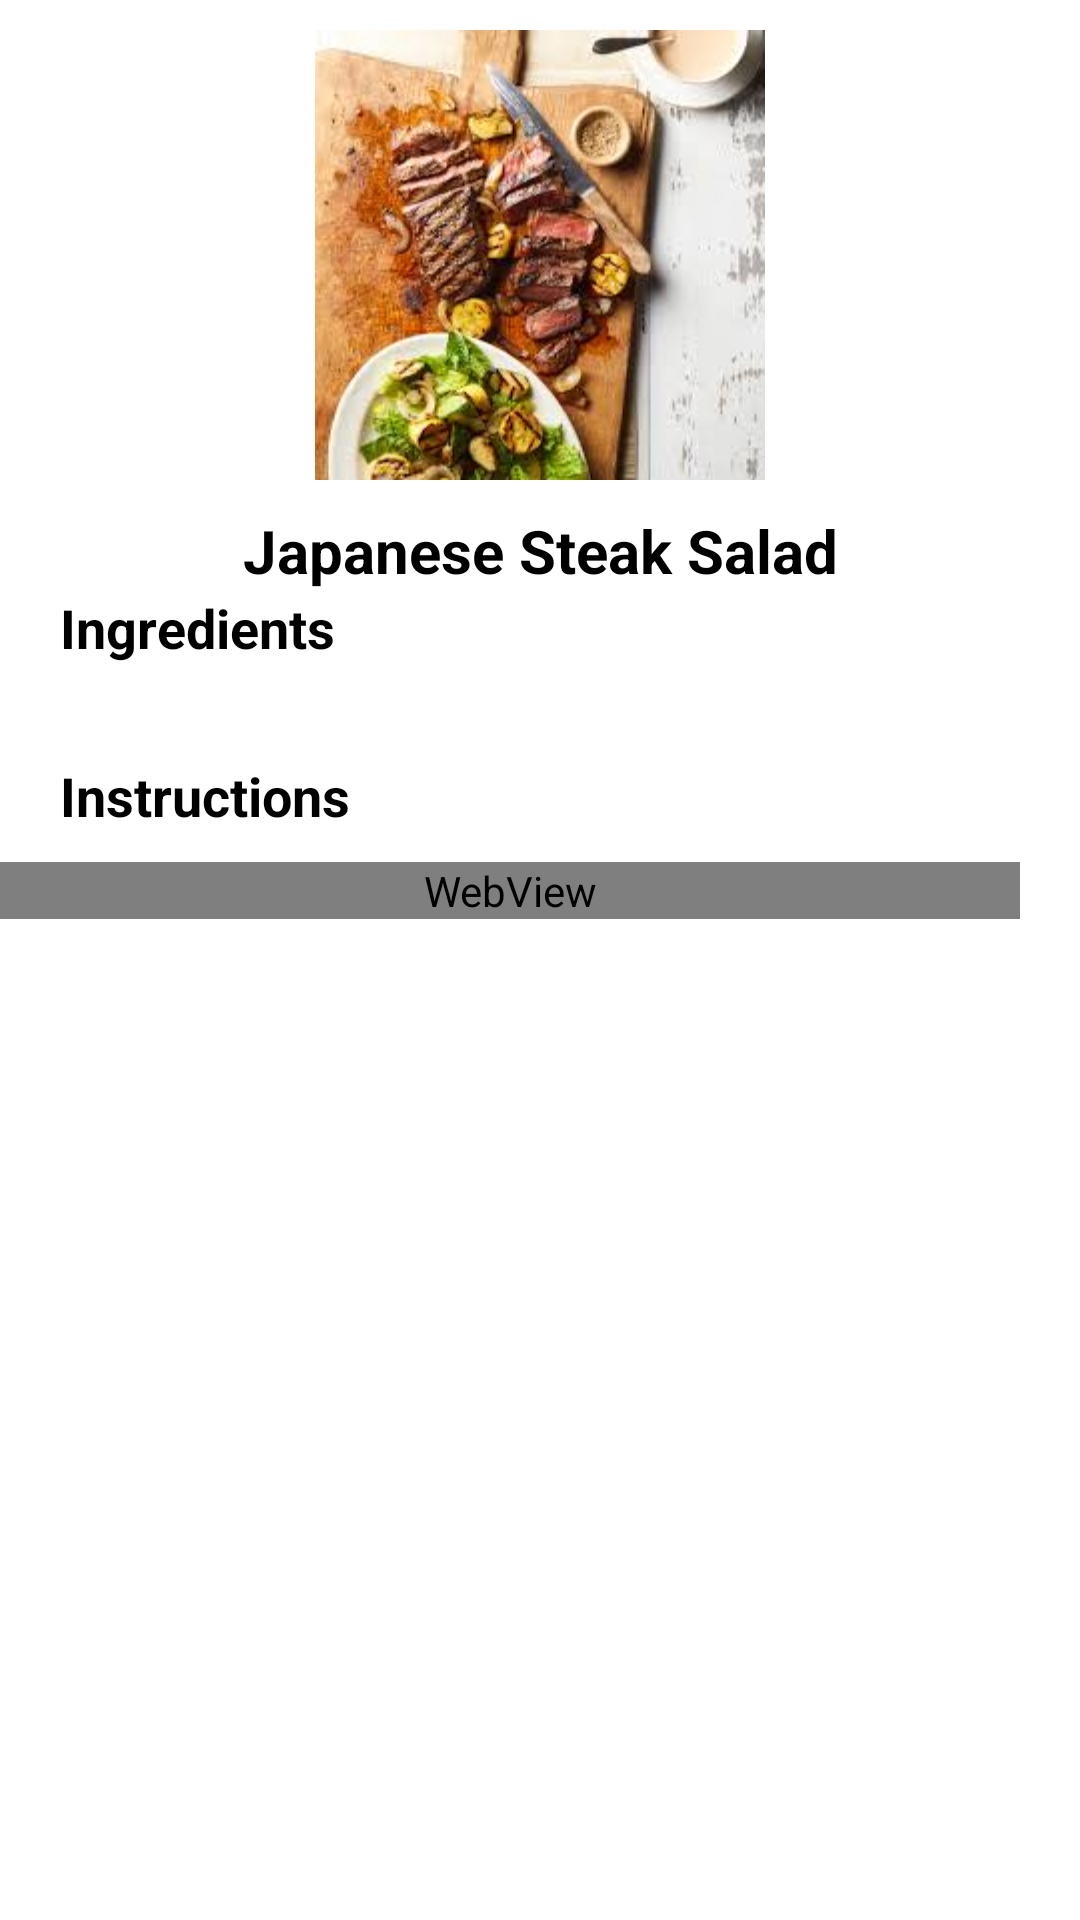

Produce the Android XML layout that renders to this screen, including the resource entries it uses.
<!-- AndroidManifest.xml: application theme Theme.HappyCooking -->
<!-- res/layout/activity_meat1.xml -->
<?xml version="1.0" encoding="utf-8"?>
<LinearLayout
    xmlns:android="http://schemas.android.com/apk/res/android"
    xmlns:app="http://schemas.android.com/apk/res-auto"
    xmlns:tools="http://schemas.android.com/tools"
    android:layout_width="match_parent"
    android:layout_height="match_parent"
    android:orientation="vertical"
    tools:context=".Trending1">
    <ScrollView
        android:layout_width="match_parent"
        android:layout_height="wrap_content"
        />
    <ImageView
        android:layout_width="wrap_content"
        android:layout_height="150dp"
        android:layout_gravity="center"
        android:layout_marginTop="10dp"
        android:src="@drawable/steak"
        />

    <TextView
        android:id="@+id/judul"
        android:layout_width="match_parent"
        android:layout_height="wrap_content"
        android:layout_marginTop="10dp"
        android:text="Japanese Steak Salad"
        android:textAlignment="center"
        android:textColor="@color/black"
        android:textStyle="bold"
        android:textSize="20sp"
        />
    <TextView
        android:id="@+id/ingredient"
        android:layout_width="wrap_content"
        android:layout_height="wrap_content"
        android:layout_marginStart="20dp"
        android:text="Ingredients"
        android:textColor="@color/black"
        android:textStyle="bold"
        android:textSize="18sp"/>
    <TextView
        android:id="@+id/bahan5"
        android:layout_width="match_parent"
        android:layout_height="wrap_content"
        android:textSize="16sp"
        android:textColor="@color/black"
        android:layout_marginStart="20dp"
        android:layout_marginEnd="20dp"
        android:paddingBottom="10dp"/>

    <TextView
        android:id="@+id/langkah"
        android:layout_width="wrap_content"
        android:layout_height="wrap_content"
        android:layout_marginStart="20dp"
        android:text="Instructions"
        android:textColor="@color/black"
        android:textStyle="bold"
        android:paddingBottom="10dp"
        android:textSize="18sp"/>


    <WebView
        android:id="@+id/step5"
        android:layout_width="match_parent"
        android:layout_height="wrap_content"
        android:scrollbarSize="16sp"
        android:layout_marginEnd="20dp">
    </WebView>

</LinearLayout>
<!-- resources referenced by this layout -->
<resources>
  <color name="black">#FF000000</color>
  <!-- drawable steak: jpg bitmap (drawable, 12544 bytes) -->
  <style name="Theme.HappyCooking" parent="Theme.MaterialComponents.DayNight.DarkActionBar">
          
          <item name="colorPrimary">@color/orange</item>
          <item name="colorPrimaryVariant">@color/orange</item>
          <item name="colorOnPrimary">@color/white</item>
          
          <item name="colorSecondary">@color/teal_200</item>
          <item name="colorSecondaryVariant">@color/teal_700</item>
          <item name="colorOnSecondary">@color/black</item>
          
          <item name="android:statusBarColor" tools:targetApi="l">?attr/colorPrimaryVariant</item>
          
      </style>
  <color name="orange">#ffaf34</color>
  <color name="white">#FFFFFFFF</color>
  <color name="teal_200">#FF03DAC5</color>
  <color name="teal_700">#FF018786</color>
</resources>
